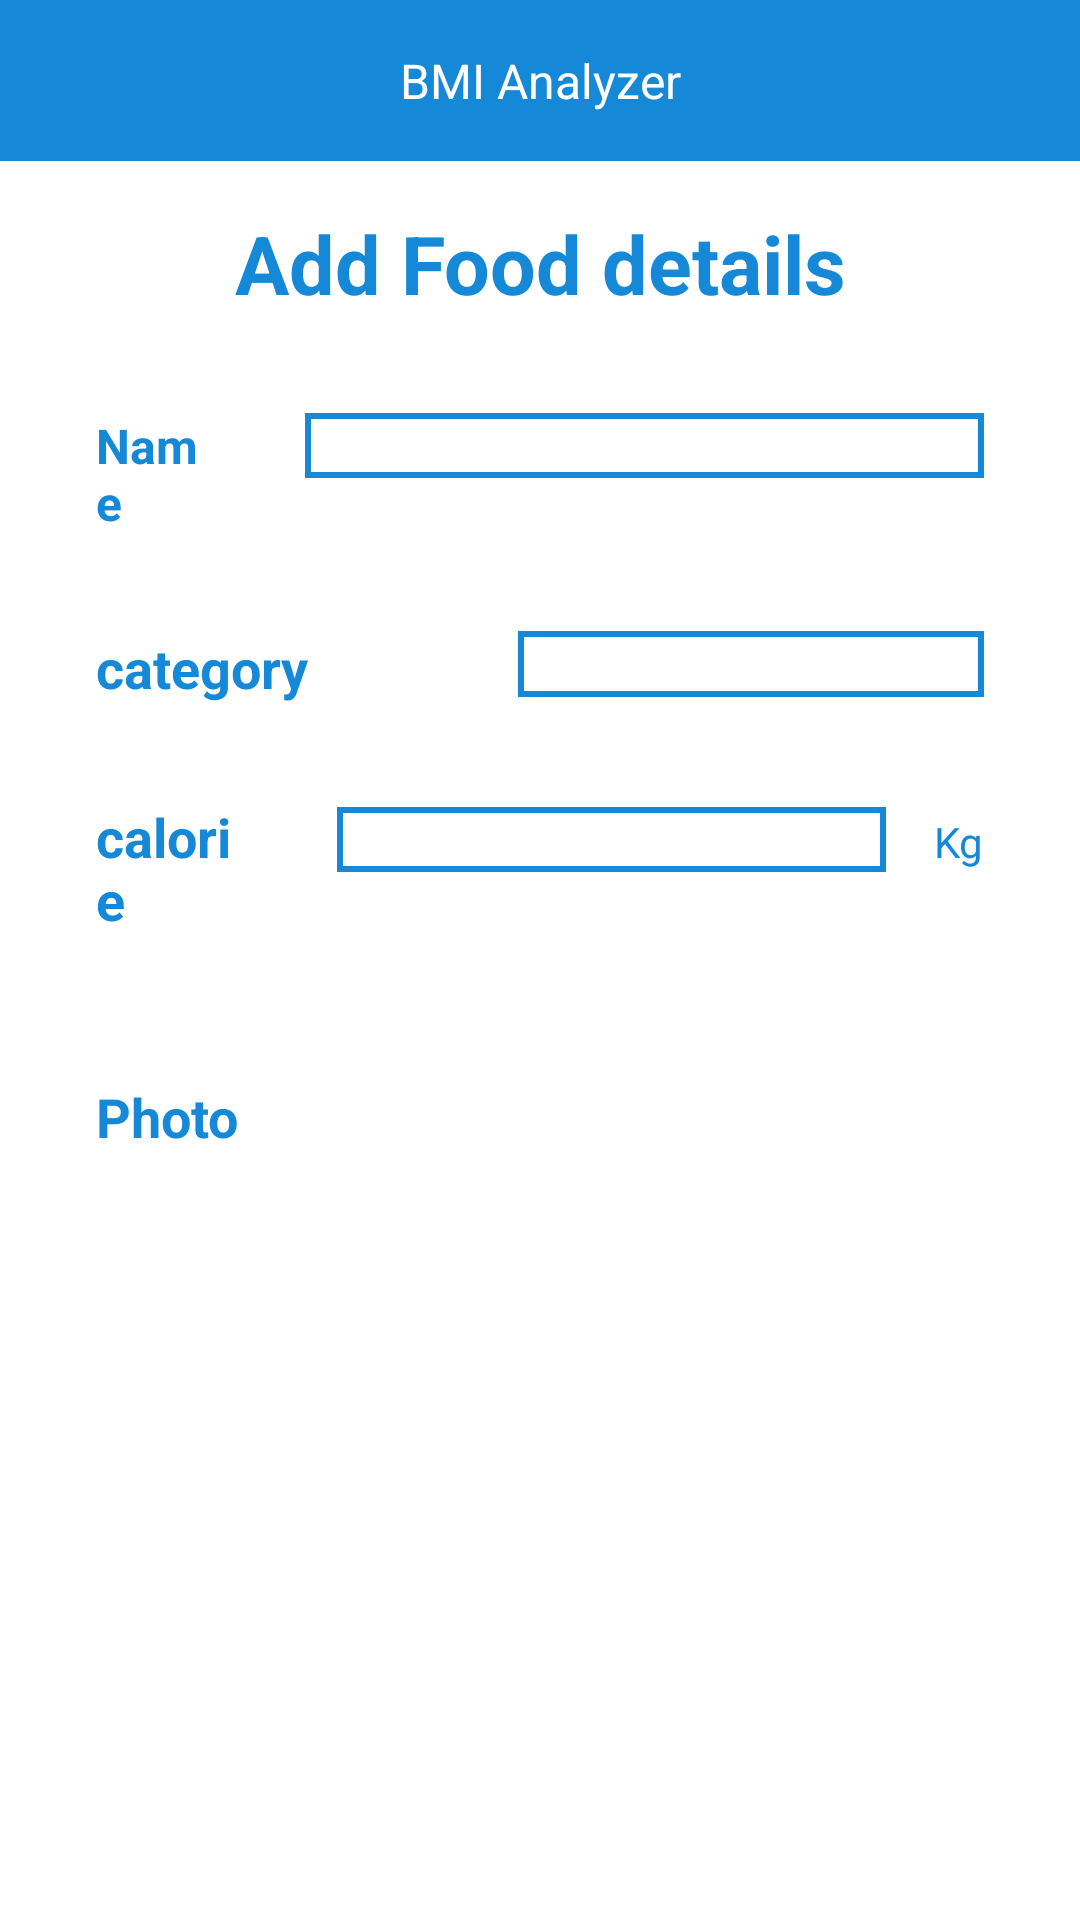

Android layout source for this screen:
<!-- AndroidManifest.xml: application theme Theme.BMIAnalayzer -->
<!-- res/layout/activity_addfood.xml -->
<?xml version="1.0" encoding="utf-8"?>
<LinearLayout
    xmlns:android="http://schemas.android.com/apk/res/android"
    xmlns:app="http://schemas.android.com/apk/res-auto"
    xmlns:tools="http://schemas.android.com/tools"
    android:layout_width="match_parent"
    android:layout_height="match_parent"
    android:orientation="vertical"
    tools:context=".addfood">


    <com.google.android.material.appbar.AppBarLayout
        android:id="@+id/appBarLayout"
        android:layout_width="match_parent"
        android:layout_height="wrap_content"
        android:padding="16sp"
        app:layout_constraintTop_toTopOf="parent"
        app:layout_constraintStart_toStartOf="parent"
        app:layout_constraintEnd_toEndOf="parent"
        >

        <TextView
            android:layout_width="match_parent"
            android:layout_height="wrap_content"
            android:gravity="center"
            android:text="BMI Analyzer"
            android:textColor="@color/white"
            android:textSize="16sp"
        />
    </com.google.android.material.appbar.AppBarLayout>


    <androidx.core.widget.NestedScrollView
        android:layout_width="match_parent"
        android:layout_height="match_parent">

        <androidx.appcompat.widget.LinearLayoutCompat
            android:layout_width="match_parent"
            android:layout_height="match_parent"
            android:orientation="vertical">

            <TextView
                android:layout_width="match_parent"
                android:layout_height="wrap_content"
                android:layout_margin="16dp"
                android:gravity="center"
                android:text="Add Food details"
                android:textColor="@color/BMICOlOR"
                android:textSize="27dp"
                android:textStyle="bold"
            />

            <LinearLayout
                android:layout_width="match_parent"
                android:layout_height="wrap_content"
                android:layout_marginLeft="16sp"
                android:layout_marginTop="16sp"
                android:layout_marginRight="16dp"
                android:layout_marginBottom="16sp"
                android:orientation="horizontal">

                <TextView
                    android:layout_width="0dp"
                    android:layout_height="wrap_content"
                    android:layout_marginLeft="16sp"
                    android:layout_marginRight="16dp"
                    android:layout_weight="0.5"
                    android:text="Name"
                    android:textColor="@color/BMICOlOR"
                    android:textSize="16sp"
                    android:textStyle="bold"
                />

                <EditText
                    android:id="@+id/et_nameFood"
                    android:layout_width="0dp"
                    android:layout_height="wrap_content"
                    android:layout_marginLeft="16dp"
                    android:layout_marginRight="16dp"
                    android:layout_weight="3"
                    android:background="@drawable/stroke"
                    android:gravity="center"
                    android:textColor="@color/BMICOlOR"
                    android:textSize="16sp"
                />

            </LinearLayout>

            <LinearLayout
                android:layout_width="match_parent"
                android:layout_height="wrap_content"
                android:layout_marginLeft="16sp"
                android:layout_marginTop="16sp"
                android:layout_marginRight="16dp"
                android:layout_marginBottom="16sp"
                android:orientation="horizontal">

                <TextView
                    android:layout_width="0dp"
                    android:layout_height="wrap_content"
                    android:layout_marginLeft="16sp"
                    android:layout_marginRight="16dp"
                    android:layout_weight="0.7"
                    android:text="category"
                    android:textColor="@color/BMICOlOR"
                    android:textSize="18sp"
                    android:textStyle="bold"
                />


                <Spinner
                    android:id="@+id/spinner"
                    android:layout_width="0dp"
                    android:layout_height="wrap_content"
                    android:layout_marginLeft="16dp"
                    android:layout_marginRight="16dp"
                    android:layout_weight="1"
                    android:background="@drawable/stroke"
                    android:gravity="center"
                    android:padding="11dp"
                    android:textColor="@color/BMICOlOR"
                    android:textSize="16sp" />

            </LinearLayout>

            <LinearLayout
                android:layout_width="match_parent"
                android:layout_height="wrap_content"
                android:layout_marginLeft="16sp"
                android:layout_marginTop="16sp"
                android:layout_marginRight="16dp"
                android:layout_marginBottom="16sp"
                android:orientation="horizontal">

                <TextView
                    android:layout_width="0dp"
                    android:layout_height="wrap_content"
                    android:layout_marginLeft="16sp"
                    android:layout_marginRight="16dp"
                    android:layout_weight="0.9"
                    android:text="calorie"
                    android:textColor="@color/BMICOlOR"
                    android:textSize="18sp"
                    android:textStyle="bold"
                />


                <EditText
                    android:id="@+id/etClary"
                    android:layout_width="0dp"
                    android:layout_height="wrap_content"
                    android:layout_marginLeft="16dp"
                    android:layout_weight="3.4"
                    android:background="@drawable/stroke"
                    android:gravity="center"
                    android:textColor="@color/BMICOlOR"
                    android:textSize="16sp"
                />

                <TextView
                    android:layout_width="wrap_content"
                    android:layout_height="wrap_content"
                    android:layout_marginLeft="16dp"
                    android:layout_marginRight="16dp"
                    android:text="Kg"
                    android:textColor="@color/BMICOlOR"
                />

            </LinearLayout>

            <TextView
                android:layout_width="match_parent"
                android:layout_height="wrap_content"
                android:layout_margin="16dp"
                android:padding="16dp"
                android:text="Photo"
                android:textColor="@color/BMICOlOR"
                android:textSize="18sp"
                android:textStyle="bold"
            />

            <ImageView
                android:id="@+id/photoFood"
                android:layout_width="match_parent"
                android:layout_height="220dp"
                android:layout_marginLeft="16dp"
                android:layout_marginRight="16dp"
                android:scaleType="centerCrop"
                android:src="@drawable/ic_launcher_foreground"
            />

            <LinearLayout
                android:layout_width="match_parent"
                android:layout_height="wrap_content"
                android:orientation="horizontal"
                android:padding="16dp">

                <androidx.appcompat.widget.AppCompatButton
                    android:id="@+id/botUploadPhoto"
                    android:layout_width="wrap_content"
                    android:layout_height="wrap_content"
                    android:layout_marginLeft="16dp"
                    android:layout_marginRight="16dp"
                    android:layout_weight="0.7"
                    android:background="@drawable/co"
                    android:padding="16dp"
                    android:text="Update Photo"
                    android:textAllCaps="false"
                    android:textColor="@color/white"
                    android:textSize="16sp"
                />

                <androidx.appcompat.widget.AppCompatButton
                    android:id="@+id/botSave"
                    android:layout_width="wrap_content"
                    android:layout_height="wrap_content"
                    android:layout_marginLeft="16dp"
                    android:layout_marginRight="16dp"
                    android:layout_weight="1.3"
                    android:background="@drawable/co"
                    android:padding="16dp"
                    android:text="Save"
                    android:textAllCaps="false"
                    android:textColor="@color/white"
                    android:textSize="16sp"
                />
            </LinearLayout>
        </androidx.appcompat.widget.LinearLayoutCompat>
    </androidx.core.widget.NestedScrollView>
</LinearLayout>
<!-- resources referenced by this layout -->
<resources>
  <color name="BMICOlOR">#1589D7</color>
  <color name="white">#FFFFFFFF</color>
  <!-- drawable co (drawable) -->
  <?xml version="1.0" encoding="utf-8"?>
   <shape android:shape="rectangle"
  
       xmlns:android="http://schemas.android.com/apk/res/android">
       <corners android:radius="6dp"/>
       <solid android:color="@color/BMICOlOR"/>
  
   </shape>
  <!-- drawable stroke (drawable) -->
  <?xml version="1.0" encoding="utf-8"?>
  <shape
      xmlns:android="http://schemas.android.com/apk/res/android"
      android:shape="rectangle">
  
      <stroke
          android:width="2dp"
          android:color="@color/BMICOlOR">
      </stroke>
  
      <solid
          android:color="@color/white">
      </solid>
  
  </shape>
  <style name="Theme.BMIAnalayzer" parent="Theme.MaterialComponents.DayNight.DarkActionBar">
          
          <item name="colorPrimary">@color/purple_500</item>
          <item name="colorPrimaryVariant">@color/purple_700</item>
          <item name="colorOnPrimary">@color/white</item>
          
          <item name="colorSecondary">@color/teal_200</item>
          <item name="colorSecondaryVariant">@color/teal_700</item>
          <item name="colorOnSecondary">#1589D7</item>
          
          <item name="android:statusBarColor" tools:targetApi="l">?attr/colorPrimaryVariant</item>
          
      </style>
  <color name="purple_500">#1589D7</color>
  <color name="purple_700">#FF3700B3</color>
  <color name="teal_200">#FF03DAC5</color>
  <color name="teal_700">#FF018786</color>
</resources>
